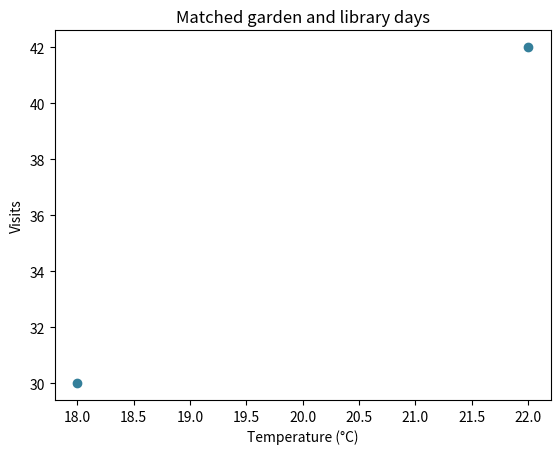

Python code for this plot:
import pandas as pd
import matplotlib.pyplot as plt

def paired_days(garden, library):
    return garden.merge(library, on='day', how='inner')

def paired_plot(garden, library):
    pairs = paired_days(garden, library)
    fig, ax = plt.subplots()
    ax.scatter(pairs['temp_c'], pairs['visits'], color='#347f9a')
    ax.set(title='Matched garden and library days', xlabel='Temperature (°C)', ylabel='Visits')
    return fig, ax

garden = pd.DataFrame({'day':['01','02','03'], 'temp_c':[18,20,22]})
library = pd.DataFrame({'day':['03','01','04'], 'visits':[42,30,99]})
fig, ax = paired_plot(garden, library)
